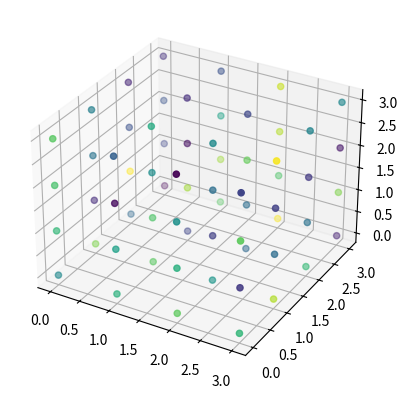

Write Python code to recreate this figure.
import numpy as np
import matplotlib.pyplot as plt
from mpl_toolkits.mplot3d import Axes3D

# Generate a 4x4x4 3D array with random numbers
arr = np.random.rand(4, 4, 4)

# Plot the 3D array in a 3D image
fig = plt.figure()
ax = fig.add_subplot(111, projection='3d')

x, y, z = np.indices((4, 4, 4))

ax.scatter(x, y, z, c=arr)

plt.show()
